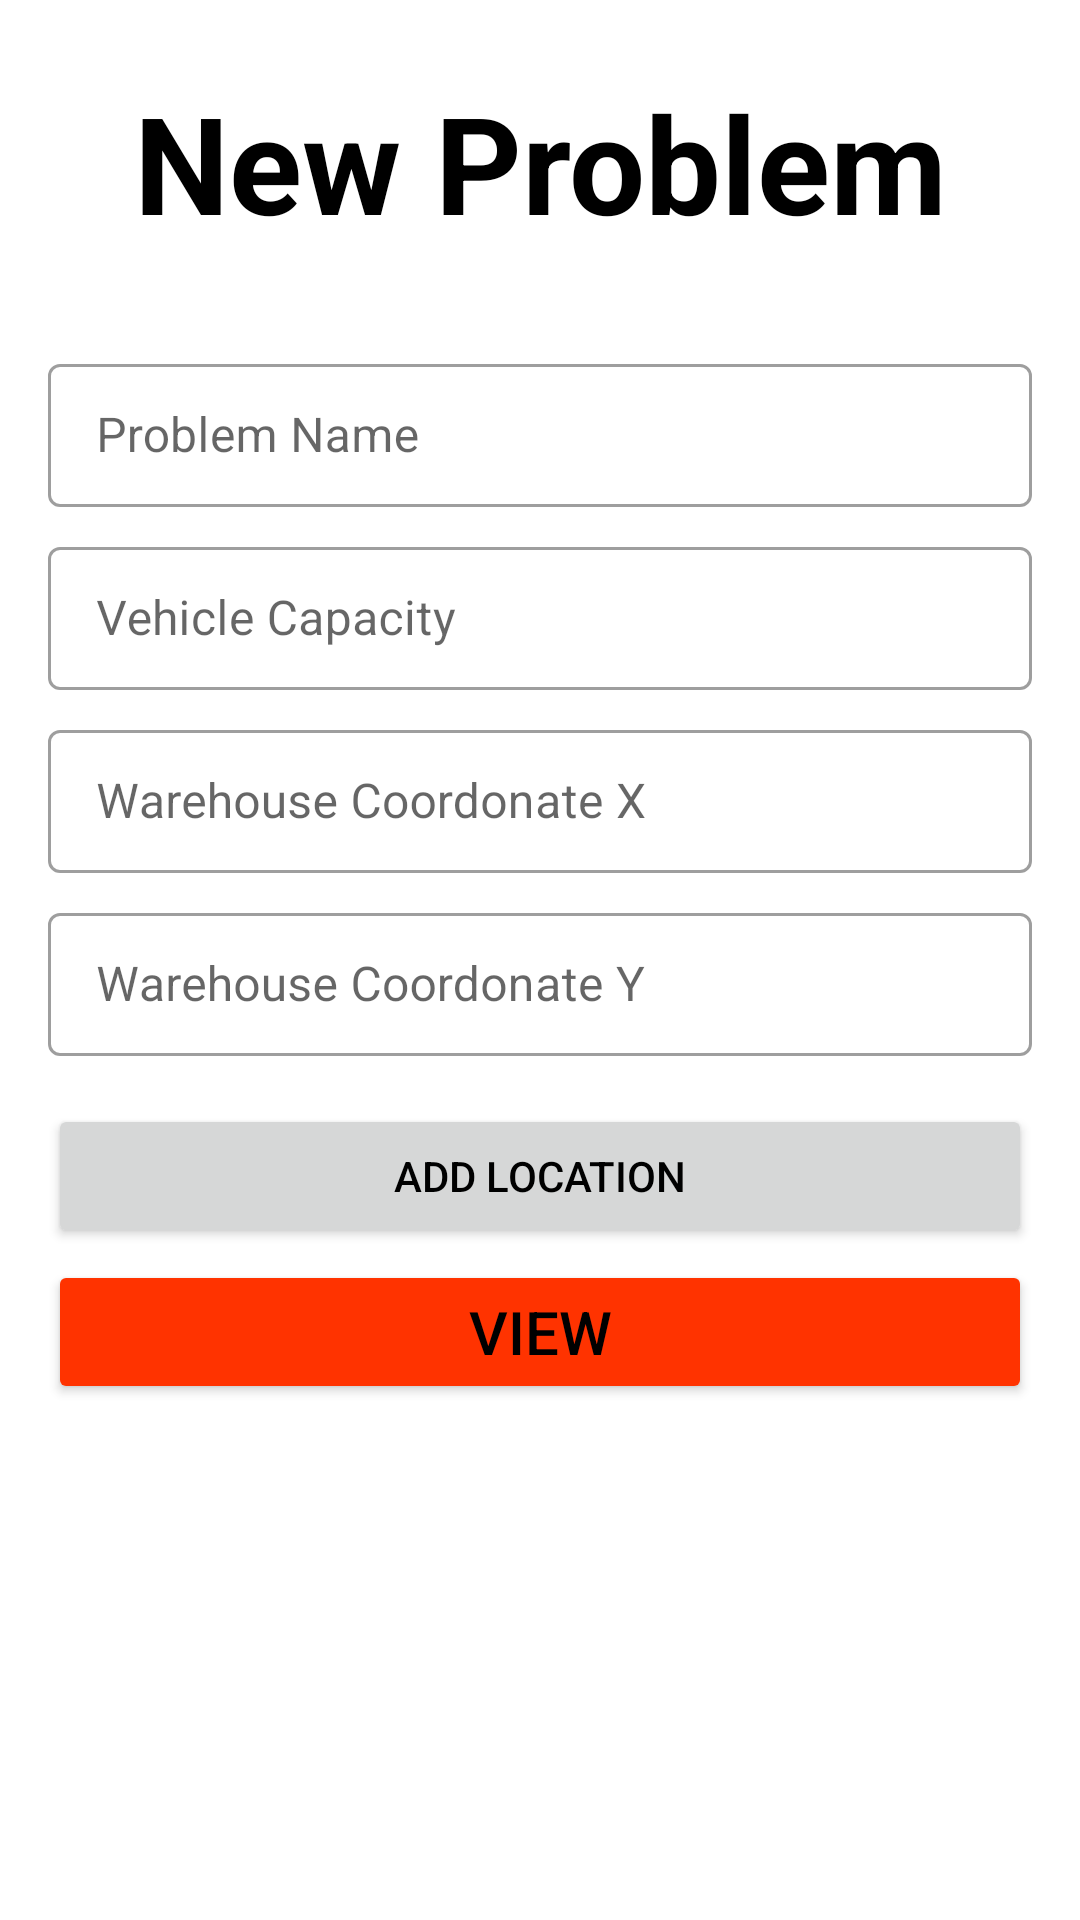

Reconstruct the res/layout file that produces this screen, plus the resources it refers to.
<!-- AndroidManifest.xml: application theme Theme.VRP -->
<!-- res/layout/activity_new_problem.xml -->
<?xml version="1.0" encoding="utf-8"?>
<ScrollView xmlns:android="http://schemas.android.com/apk/res/android"
    xmlns:app="http://schemas.android.com/apk/res-auto"
    xmlns:tools="http://schemas.android.com/tools"
    android:layout_height="match_parent"
    android:layout_width="match_parent">

    <LinearLayout
        android:id="@+id/newProblemActivityLayout"
        android:layout_width="match_parent"
        android:layout_height="match_parent"
        android:layout_marginHorizontal="16dp"
        android:orientation="vertical"
        tools:context=".NewProblemActivity">

        <TextView
            android:id="@+id/title_textView"
            android:layout_width="match_parent"
            android:layout_height="wrap_content"
            android:layout_marginTop="24dp"
            android:text="@string/new_problem"
            android:textAlignment="center"
            android:textSize="45sp"
            android:textStyle="bold"
            app:layout_constraintEnd_toEndOf="parent"
            app:layout_constraintStart_toStartOf="parent"
            app:layout_constraintTop_toTopOf="parent" />

        <com.google.android.material.textfield.TextInputLayout
            android:id="@+id/problemNameLayout"
            style="@style/Widget.MaterialComponents.TextInputLayout.OutlinedBox.Dense"
            android:layout_width="match_parent"
            android:layout_height="wrap_content"
            android:layout_marginTop="32dp"
            android:hint="@string/problem_name"
            app:helperText=""
            app:layout_constraintEnd_toEndOf="parent"
            app:layout_constraintStart_toStartOf="parent"
            app:layout_constraintTop_toBottomOf="@+id/title_textView">

            <com.google.android.material.textfield.TextInputEditText
                android:id="@+id/problemNameEditText"
                android:layout_width="match_parent"
                android:layout_height="wrap_content" />
        </com.google.android.material.textfield.TextInputLayout>

        <com.google.android.material.textfield.TextInputLayout
            android:id="@+id/vehicleCapacityLayout"
            style="@style/Widget.MaterialComponents.TextInputLayout.OutlinedBox.Dense"
            android:layout_width="match_parent"
            android:layout_height="wrap_content"
            android:layout_marginTop="8dp"
            android:hint="@string/vehicle_capacity"
            app:helperText=""
            app:layout_constraintEnd_toEndOf="parent"
            app:layout_constraintStart_toStartOf="parent"
            app:layout_constraintTop_toBottomOf="@+id/title_textView">

            <com.google.android.material.textfield.TextInputEditText
                android:id="@+id/vehicleCapacityEditText"
                android:layout_width="match_parent"
                android:layout_height="wrap_content"
                android:inputType="number" />
        </com.google.android.material.textfield.TextInputLayout>

        <com.google.android.material.textfield.TextInputLayout
            android:id="@+id/depotXLayout"
            style="@style/Widget.MaterialComponents.TextInputLayout.OutlinedBox.Dense"
            android:layout_width="match_parent"
            android:layout_height="wrap_content"
            android:layout_marginTop="8dp"
            android:hint="@string/depot_coordinate_x"
            app:helperText=""
            app:layout_constraintEnd_toEndOf="parent"
            app:layout_constraintStart_toStartOf="parent"
            app:layout_constraintTop_toBottomOf="@+id/vehicleCapacityLayout">

            <com.google.android.material.textfield.TextInputEditText
                android:id="@+id/depotXEditText"
                android:layout_width="match_parent"
                android:layout_height="wrap_content"
                android:inputType="number" />
        </com.google.android.material.textfield.TextInputLayout>

        <com.google.android.material.textfield.TextInputLayout
            android:id="@+id/depotYLayout"
            style="@style/Widget.MaterialComponents.TextInputLayout.OutlinedBox.Dense"
            android:layout_width="match_parent"
            android:layout_height="wrap_content"
            android:layout_marginTop="8dp"
            android:hint="@string/depot_coordinate_y"
            app:helperText=""
            app:layout_constraintEnd_toEndOf="parent"
            app:layout_constraintStart_toStartOf="parent"
            app:layout_constraintTop_toBottomOf="@+id/depotXLayout">

            <com.google.android.material.textfield.TextInputEditText
                android:id="@+id/depotYEditText"
                android:layout_width="match_parent"
                android:layout_height="wrap_content"
                android:inputType="number" />
        </com.google.android.material.textfield.TextInputLayout>

        <Button
            android:id="@+id/addLocation_button"
            android:layout_width="match_parent"
            android:layout_height="wrap_content"
            android:layout_marginTop="16dp"
            android:text="@string/add_location"
            app:layout_constraintEnd_toEndOf="parent"
            app:layout_constraintHorizontal_bias="0.0"
            app:layout_constraintStart_toStartOf="parent"
            app:layout_constraintTop_toBottomOf="@+id/depotYLayout" />

        <Button
            android:id="@+id/view_button"
            android:layout_width="match_parent"
            android:layout_height="wrap_content"
            android:layout_marginTop="4dp"
            android:text="@string/view"
            android:textSize="20sp"
            app:backgroundTint="#FF3300"
            app:layout_constraintEnd_toEndOf="parent"
            app:layout_constraintHorizontal_bias="0.0"
            app:layout_constraintStart_toStartOf="parent"
            app:layout_constraintTop_toBottomOf="@+id/addLocation_button" />

        <Button
            android:id="@+id/delete_button"
            android:layout_width="match_parent"
            android:layout_height="wrap_content"
            android:layout_marginTop="4dp"
            android:text="@string/delete"
            android:textSize="20sp"
            app:backgroundTint="#FF0000"
            app:layout_constraintHorizontal_bias="0.0"
            android:visibility="gone"/>

    </LinearLayout>
</ScrollView>
<!-- resources referenced by this layout -->
<resources>
  <string name="add_location">Add Location</string>
  <string name="delete">Delete</string>
  <string name="depot_coordinate_x">Warehouse Coordonate X</string>
  <string name="depot_coordinate_y">Warehouse Coordonate Y</string>
  <string name="new_problem">New Problem</string>
  <string name="problem_name">Problem Name</string>
  <string name="vehicle_capacity">Vehicle Capacity</string>
  <string name="view">View</string>
  <style name="Theme.VRP" parent="Theme.MaterialComponents.DayNight.NoActionBar">
          
          <item name="colorPrimary">#FF562C</item>
          <item name="colorPrimaryVariant">@color/purple_700</item>
          <item name="colorOnPrimary">@color/white</item>
          
          <item name="colorSecondary">@color/teal_200</item>
          <item name="colorSecondaryVariant">@color/teal_700</item>
          <item name="colorOnSecondary">@color/black</item>
          
          <item name="android:statusBarColor" tools:targetApi="l">?attr/colorPrimaryVariant</item>
          
          <item name="android:textColor">@color/black</item>
  
      </style>
  <!-- not gathered from this repository: default colours our renderer supplied (Android Studio template values) -->
  <color name="purple_700">#FF3700B3</color>
  <color name="teal_200">#FF03DAC5</color>
  <color name="teal_700">#FF018786</color>
  <color name="black">#FF000000</color>
  <color name="white">#FFFFFFFF</color>
</resources>
